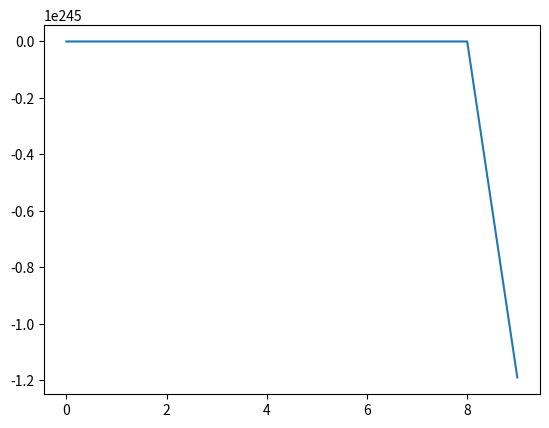

Write the Python code that produced this figure.
from matplotlib import pyplot as plt
import numpy as np


# def f(x, a, b):
#
#     return a * x + b

def f(x, r):

    return x + r - x**2



def main():

    X0 = np.arange(0.1, 0.2, 0.1)

    for x0 in X0:
        # a = 0.5
        # b = 3.0
        # x0 = 0.5
        r = 10
        N = 100
        i = np.arange(0, N, 1)
        x = x0
        X = []

        for _ in i:
            X.append(x)
            x = f(x, r)

        plt.plot(X)
#    plt.yscale('log')
#    plt.ylim(0, 100)
    plt.show()


main()